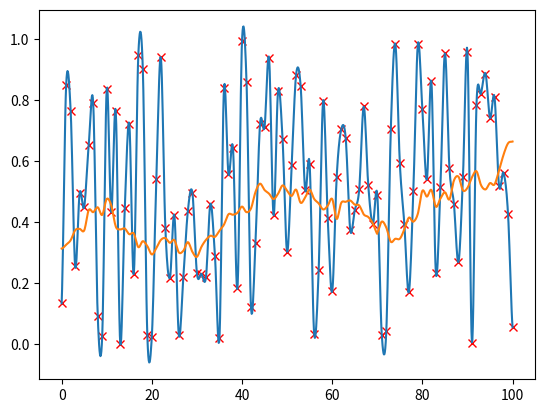

The matplotlib source for this figure:
import matplotlib.pyplot as plt
from matplotlib.animation import FuncAnimation
import random as rd
import numpy as np
import math
import time

fig, ax = plt.subplots()
rd.seed(1)
N = 100

X = list(range(0,N+1))
Y = list(map(lambda _: rd.random(), range(0,N+1)))


# plot discret noise
ax.plot(X,Y,'xr')


def interpolate_cosinus(a, b, t):
    c = (1. - math.cos(t * math.pi)) / 2.

    return (a * (1. - c)) + (b * c)

def interpolate_cubic(before_p0, p0, p1, after_p1, t):
    a3 = -0.5*before_p0 + 1.5*p0 - 1.5*p1 + 0.5*after_p1
    a2 = before_p0 - 2.5*p0 + 2*p1 - 0.5*after_p1
    a1 = -0.5*before_p0 + 0.5*p1
    a0 = p0

    return (a3 * t*t*t) + (a2 * t*t) + (a1 * t) + a0


# discret noise
def noise(x):
    n = math.floor(x)
    n = min(N,max(0,n))

    return Y[n]

# smooth noise with cosinus
def smooth_cosinus_noise(x):
    a = noise(x)
    b = noise(x + 1)
    t = x - math.floor(x)

    return interpolate_cosinus(a,b,t)

# smooth noise with cubic
def smooth_cubic_noise(x):
    p0 = noise(x - 1)
    p1 = noise(x)
    p2 = noise(x + 1)
    p3 = noise(x + 2)
    t = x - math.floor(x)

    return interpolate_cubic(p0,p1,p2,p3,t)


sampling = N * 10
x = list(np.linspace(0,N,sampling))
y = list(map(smooth_cubic_noise,x))

# plot cubic interpolation
ax.plot(x,y)


def perlin_noise(x):
    octave = 4
    amplitude = 1.
    frequency = 1. / pow(5,octave-1)
    persitance = .5

    result = 0

    for i in range(0,octave):
        t = i * 10
        result += amplitude * smooth_cubic_noise(((x * frequency) + t) % N)
        frequency *= 5
        amplitude *= persitance

    geom_lim = (1. - persitance) / (1. - amplitude)

    return result * geom_lim


sampling = N * 10
x = list(np.linspace(0,N,sampling))
y = list(map(perlin_noise,x))

ax.plot(x,y)
plt.show()
